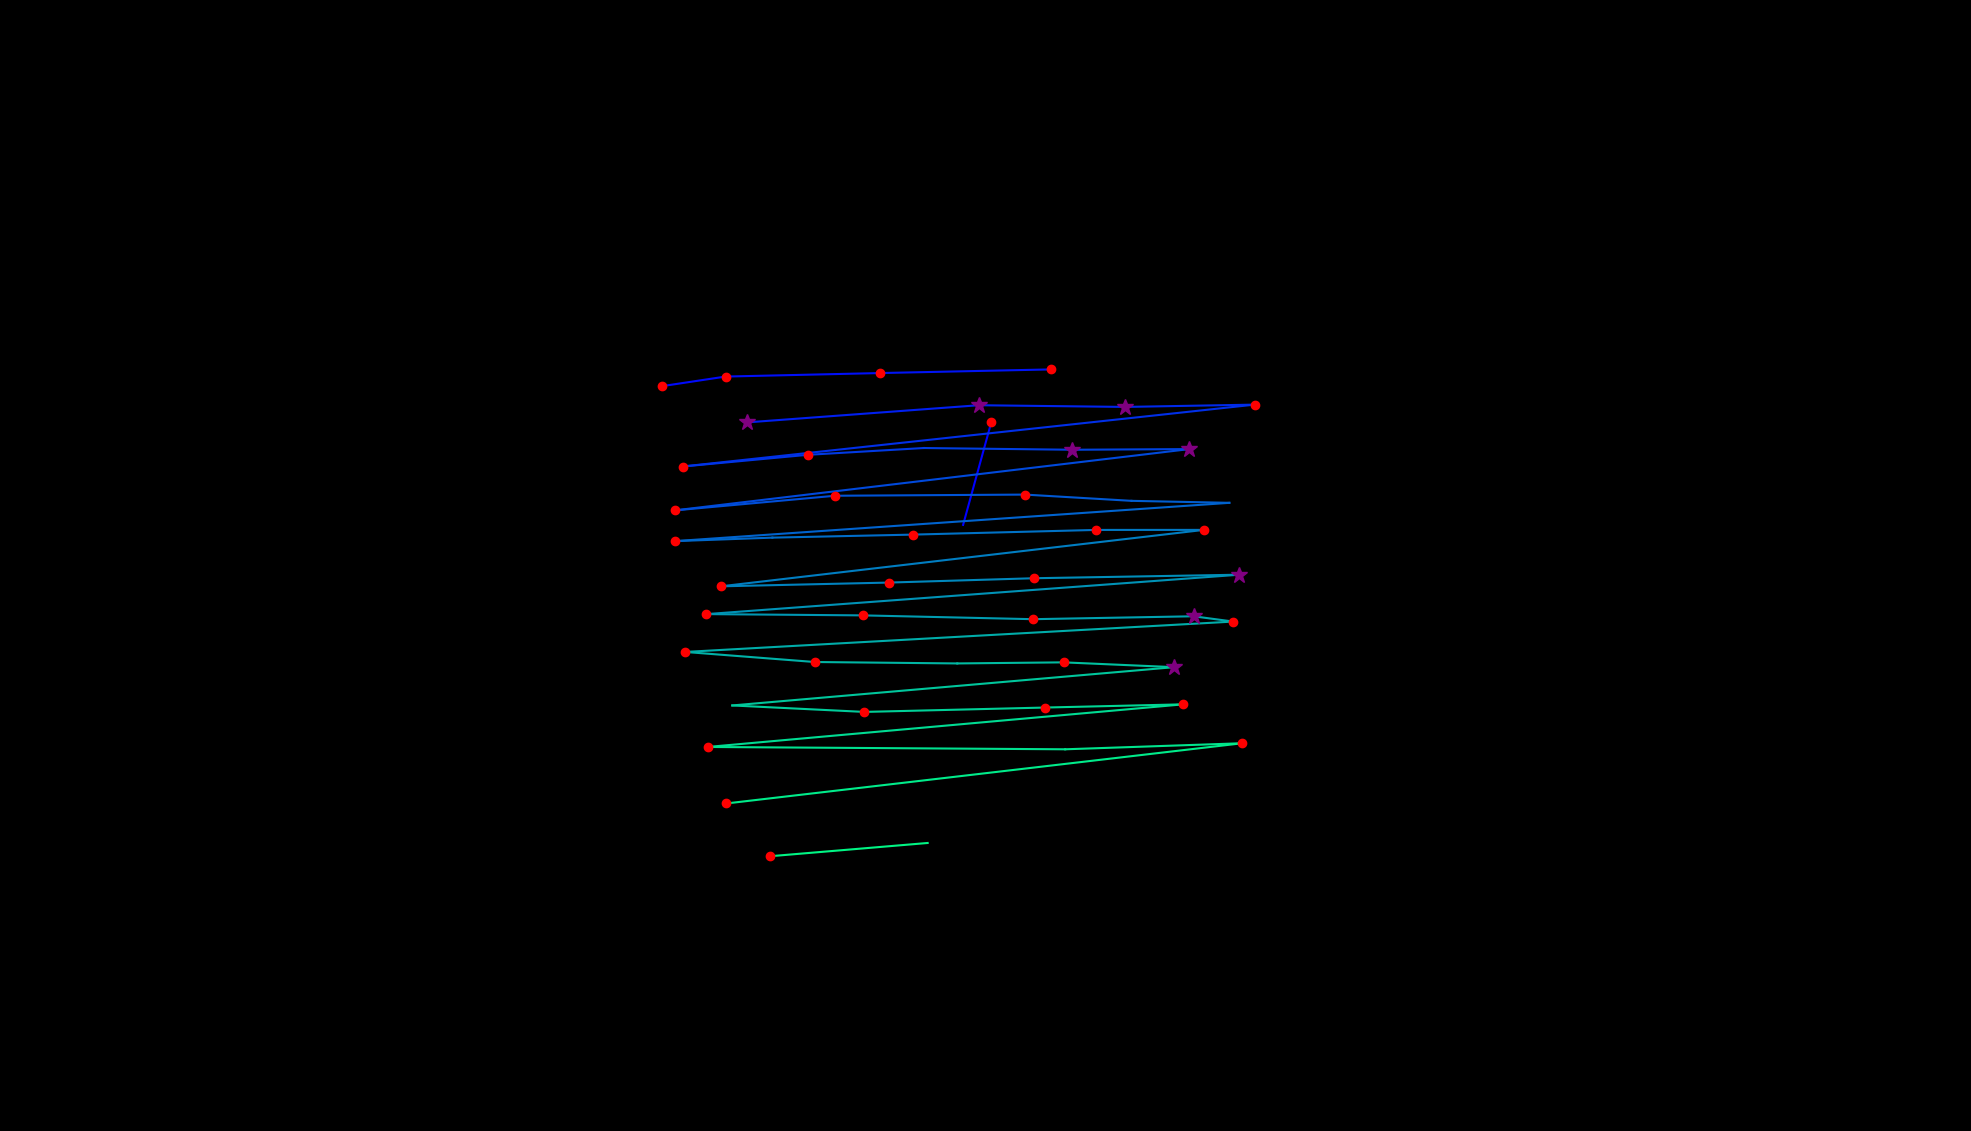

Source data for this figure (header and first rows):
, fixation_id, timestamp, avg_gaze_x, avg_gaze_y, duration
0, 185.0, 52745, 1251, 787.2, 108.5
1, 186.0, 52914, 1288, 921, 192.8
2, 194.0, 54733, 860.2, 967.4, 229
3, 195.0, 54986, 942.3, 979.8, 144.6
4, 196.0, 55155, 1143, 984.4, 180.8
5, 197.0, 55456, 1364, 989.1, 204.9
6, 200.0, 56155, 970, 920.3, 337.4
7, 201.0, 56529, 1271, 942.6, 301.3
8, 202.0, 56927, 1461, 940.4, 337.4
9, 203.0, 57300, 1629, 943.3, 241
10, 204.0, 57626, 886.6, 863, 120.5
11, 205.0, 57867, 1049, 878.1, 180.8
12, 206.0, 58120, 1200, 887, 108.5
13, 207.0, 58312, 1393, 884.7, 253.1
14, 208.0, 58590, 1545, 885.6, 301.3
15, 209.0, 59011, 876.1, 806, 180.8
16, 210.0, 59264, 1085, 825, 192.8
17, 211.0, 59481, 1331, 826.5, 156.7
18, 212.0, 59710, 1469, 818.4, 96.4
19, 213.0, 59951, 1597, 815.8, 12.05
20, 214.0, 60301, 877, 766.1, 192.8
21, 215.0, 60530, 1003, 770.6, 96.4
22, 216.0, 60723, 1185, 774.5, 132.6
23, 217.0, 60939, 1424, 780.6, 229
24, 218.0, 61217, 1564, 780.7, 132.6
25, 219.0, 61458, 936, 707.4, 144.6
26, 220.0, 61626, 1154, 712.2, 156.7
27, 221.0, 61831, 1343, 717.9, 241
28, 222.0, 62144, 1609, 722.5, 373.6
29, 223.0, 62554, 917.5, 671.3, 168.7
30, 224.0, 62855, 1121, 669.6, 120.5
31, 225.0, 63036, 1342, 664.7, 180.8
32, 226.0, 63241, 1550, 668.5, 277.2
33, 227.0, 63542, 1602, 661.6, 120.5
34, 228.0, 63747, 889.8, 622.1, 144.6
35, 229.0, 63940, 1058, 609.1, 204.9
36, 230.0, 64241, 1243, 607.2, 108.5
37, 231.0, 64410, 1381, 608.6, 168.7
38, 232.0, 64615, 1525, 602.4, 337.4
39, 233.0, 65061, 951, 552.7, 108.5
40, 234.0, 65205, 1123, 544.3, 229
41, 235.0, 65531, 1358, 549.9, 132.6
42, 236.0, 65687, 1537, 554.1, 192.8
43, 237.0, 66073, 919, 498.7, 168.7
44, 238.0, 66326, 1383, 495.7, 108.5
45, 239.0, 66483, 1613, 503.6, 156.7
46, 240.0, 66724, 943.2, 425.4, 144.6
47, 242.0, 67206, 999.8, 356.8, 144.6
48, 243.0, 67374, 1205, 374.1, 36.15
